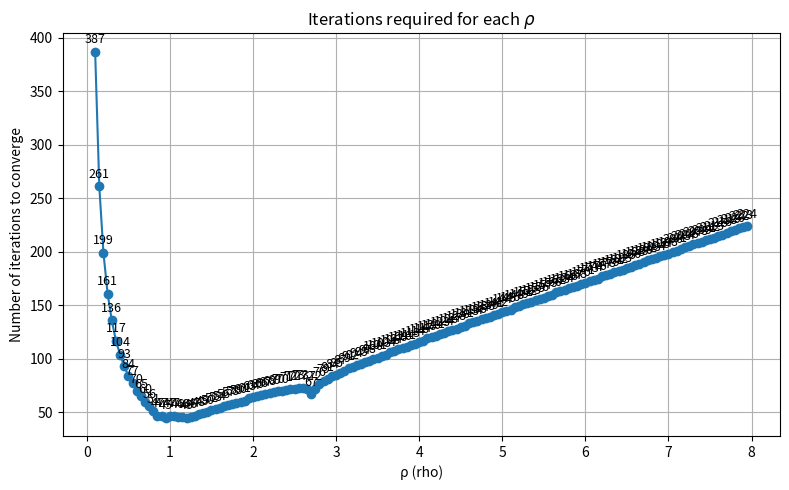

The matplotlib source for this figure:
import matplotlib.pyplot as plt

import numpy as np

np.random.seed(42)

# We want to solve
# (1/2) x^T Q x + q^T x
# subject to Ax <= c.
# Here we add Bx = b. For this we consider Bx <= b, Bx >= b

n = 10
m = 4

Perturb = 0.2 * np.random.randn(n, n)
Q = 15 * np.eye(n) + Perturb + Perturb.T

q = np.random.randn(n, 1)

A = np.random.randn(m, n)
c = np.random.randn(m, 1)

# f(x) = (1/2) x^T Q x + q^T x
# g(z) = \delta_{R^+} (z)

x_init = np.random.randn(n, 1)
z_init = np.random.randn(m, 1)
u_init = np.random.randn(m, 1)

T = 500

rho_list = np.arange(0.1, 8.0, 0.05)

residuals_dict = {}

ep = 0.1e-10

for rho in rho_list:
    # init
    x_old = np.copy(x_init)
    z_old = np.copy(z_init)
    u_old = np.copy(u_init)

    primal_residuals = np.zeros(T)
    dual_residuals = np.zeros(T)
    l2_combined = np.zeros(T)

    for it in range(T):
        # ADMM
        x_new = -np.linalg.inv(Q + rho * A.T.dot(A)).dot(q + rho * A.T.dot(z_old + u_old - c))
        z_new = np.maximum(np.zeros((m, 1)), -A.dot(x_new) - u_old + c)
        u_new = u_old + (A.dot(x_new) - c + z_new)

        # residual 계산
        r = A.dot(x_new) + z_new - c                               # primal residual
        s = rho * A.T.dot(z_new - z_old)                           # dual residual

        if np.linalg.norm(r) < ep and np.linalg.norm(s) < ep:
            residuals_dict[rho] = it
            break
        elif it == T-1:
            residuals_dict[rho] = T

        x_old = x_new
        z_old = z_new
        u_old = u_new

# 시각화 준비
sorted_rhos = sorted(residuals_dict.keys())
x_rho = sorted_rhos
y_iters = [residuals_dict[rho] for rho in x_rho]

# 시각화
plt.figure(figsize=(8, 5))
plt.plot(x_rho, y_iters, marker='o')

# 값 표시
for x, y in zip(x_rho, y_iters):
    plt.text(x, y + 5, str(y), ha='center', va='bottom', fontsize=9)

plt.xlabel('ρ (rho)')
plt.ylabel('Number of iterations to converge')
plt.title('Iterations required for each $\\rho$')
plt.grid(True)
plt.tight_layout()
plt.show()